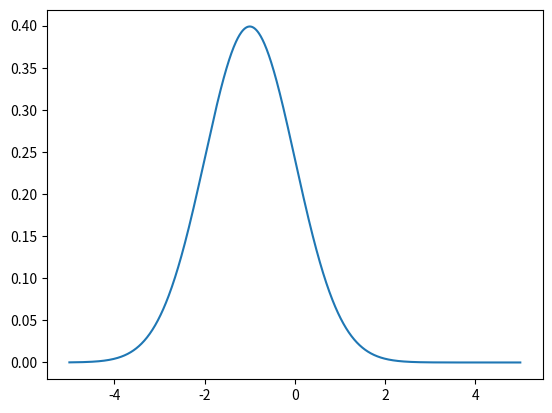

Source code (Python):
import matplotlib.pyplot as plt
import numpy as np
from scipy.stats import norm

# plt.plot([1,2,3,4])
# plt.ylabel('some numbers')
# plt.show()

mu,sigma=-1,1
xs=np.linspace(-5,5,1000)
plt.plot(xs, norm.pdf(xs,loc=mu,scale=sigma))
plt.show

# import time
# plt.ion() 	#interative mode is on
# x = np.linspace(0, 50, 1000)
# plt.figure(1) # figure 1
# plt.plot(x, np.sin(x))
# plt.draw()
# time.sleep(5)
# plt.close(1)
# plt.figure(2) # figure 2
# plt.plot(x, np.cos(x))
# plt.draw()
# time.sleep(5)
# print 'it is ok'